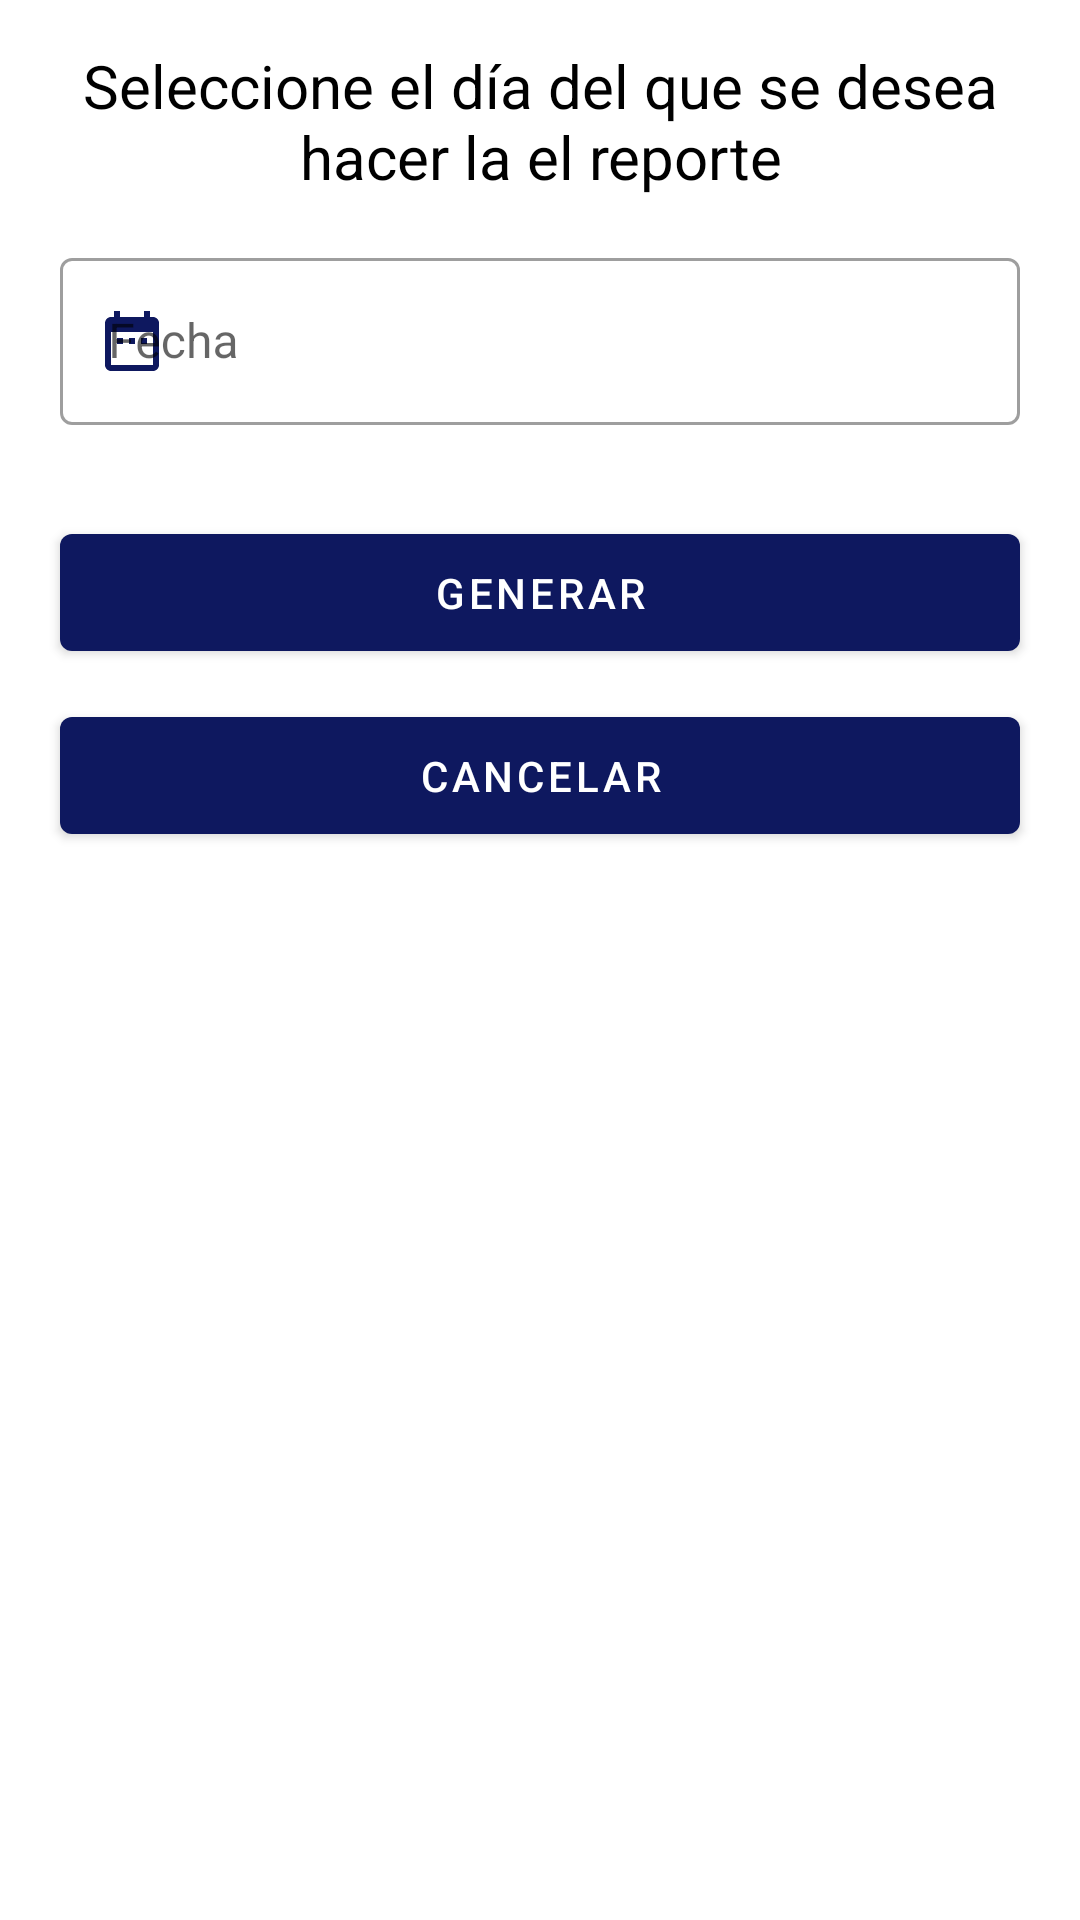

Produce the Android XML layout that renders to this screen, including the resource entries it uses.
<!-- AndroidManifest.xml: application theme Theme.BitacoraRedes -->
<!-- res/layout/dialog_generar_pdf.xml -->
<?xml version="1.0" encoding="utf-8"?>
<LinearLayout xmlns:android="http://schemas.android.com/apk/res/android"
    xmlns:app="http://schemas.android.com/apk/res-auto"
    xmlns:tools="http://schemas.android.com/tools"
    android:orientation="vertical"
    android:layout_width="match_parent"
    android:layout_height="match_parent">

    <TextView
        android:id="@+id/textView"
        android:layout_width="match_parent"
        android:layout_height="wrap_content"
        android:layout_marginStart="20dp"
        android:layout_marginTop="15dp"
        android:layout_marginEnd="20dp"
        android:layout_marginBottom="15dp"
        android:gravity="center"
        android:text="@string/seleccione_el_d_a_del_que_se_desea_hacer_la_el_reporte"
        android:textColor="@color/black"
        android:textSize="20sp" />

    <com.google.android.material.textfield.TextInputLayout
        style="@style/Widget.MaterialComponents.TextInputLayout.OutlinedBox"
        android:layout_width="match_parent"
        android:layout_height="wrap_content"
        android:layout_marginStart="20dp"
        android:layout_marginEnd="20dp"
        android:layout_marginBottom="10dp"
        android:backgroundTint="@color/primary_color"
        android:hint="@string/fecha"
        app:errorEnabled="true"
        app:startIconDrawable="@drawable/ic_baseline_date_range_24"
        app:startIconTint="#0E185F">

        <com.google.android.material.textfield.TextInputEditText
            android:id="@+id/textInputEditText_fecha"
            android:layout_width="match_parent"
            android:layout_height="wrap_content"
            android:clickable="true"
            android:focusable="false"
            android:inputType="date"
            android:maxLines="1"
            tools:ignore="TextContrastCheck" />
    </com.google.android.material.textfield.TextInputLayout>

    <com.google.android.material.button.MaterialButton
        android:id="@+id/materialButton_generar_pdf"
        android:layout_width="match_parent"
        android:layout_height="wrap_content"
        android:layout_marginStart="20dp"
        android:layout_marginEnd="20dp"
        android:layout_marginBottom="10dp"
        android:paddingTop="10dp"
        android:paddingBottom="10dp"
        android:text="@string/generar">

    </com.google.android.material.button.MaterialButton>

    <com.google.android.material.button.MaterialButton
        android:id="@+id/materialButton_cancelar_pdf"
        android:layout_width="match_parent"
        android:layout_height="wrap_content"
        android:layout_marginStart="20dp"
        android:layout_marginEnd="20dp"
        android:layout_marginBottom="20dp"
        android:paddingTop="10dp"
        android:paddingBottom="10dp"
        android:text="@string/cancelar">

    </com.google.android.material.button.MaterialButton>

</LinearLayout>
<!-- resources referenced by this layout -->
<resources>
  <color name="black">#FF000000</color>
  <color name="primary_color">#0E185F</color>
  <!-- drawable ic_baseline_date_range_24 (drawable) -->
  <vector android:height="24dp" android:tint="#0E185F"
      android:viewportHeight="24" android:viewportWidth="24"
      android:width="24dp" xmlns:android="http://schemas.android.com/apk/res/android">
      <path android:fillColor="@android:color/white" android:pathData="M9,11L7,11v2h2v-2zM13,11h-2v2h2v-2zM17,11h-2v2h2v-2zM19,4h-1L18,2h-2v2L8,4L8,2L6,2v2L5,4c-1.11,0 -1.99,0.9 -1.99,2L3,20c0,1.1 0.89,2 2,2h14c1.1,0 2,-0.9 2,-2L21,6c0,-1.1 -0.9,-2 -2,-2zM19,20L5,20L5,9h14v11z"/>
  </vector>
  <string name="cancelar">Cancelar</string>
  <string name="fecha">Fecha</string>
  <string name="generar">Generar</string>
  <string name="seleccione_el_d_a_del_que_se_desea_hacer_la_el_reporte">Seleccione el día del que se desea hacer la el reporte</string>
  <style name="Theme.BitacoraRedes" parent="Theme.MaterialComponents.DayNight.DarkActionBar">
          
          <item name="colorPrimary">@color/primary_color</item>
          <item name="colorPrimaryVariant">@color/primary_color</item>
          <item name="colorOnPrimary">@color/white</item>
          
          <item name="colorSecondary">@color/teal_200</item>
          <item name="colorSecondaryVariant">@color/teal_700</item>
          <item name="colorOnSecondary">@color/black</item>
          
          <item name="android:statusBarColor" tools:targetApi="l">?attr/colorPrimaryVariant</item>
          
      </style>
  <color name="white">#FFFFFFFF</color>
  <color name="teal_200">#FF03DAC5</color>
  <color name="teal_700">#FF018786</color>
</resources>
